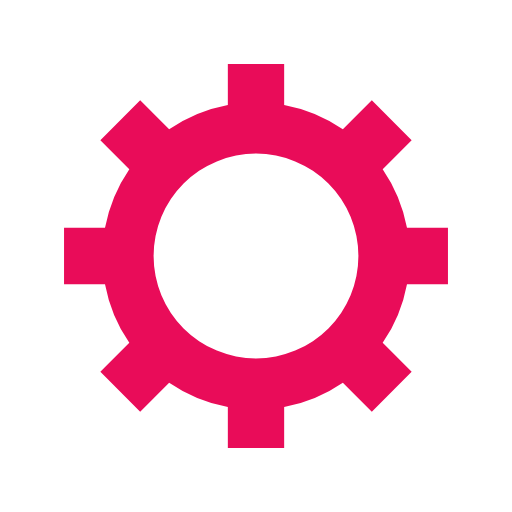
t = 0.00 s
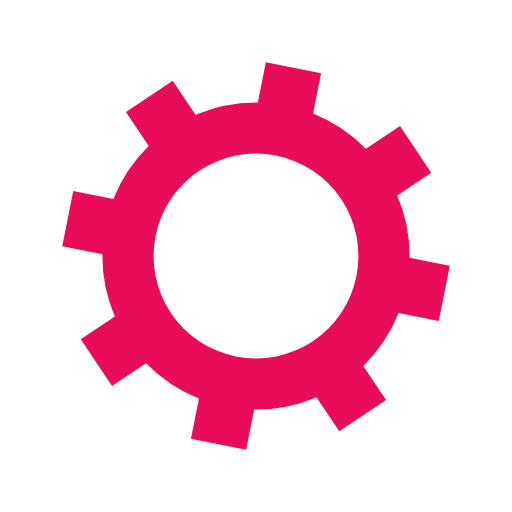
t = 0.05 s
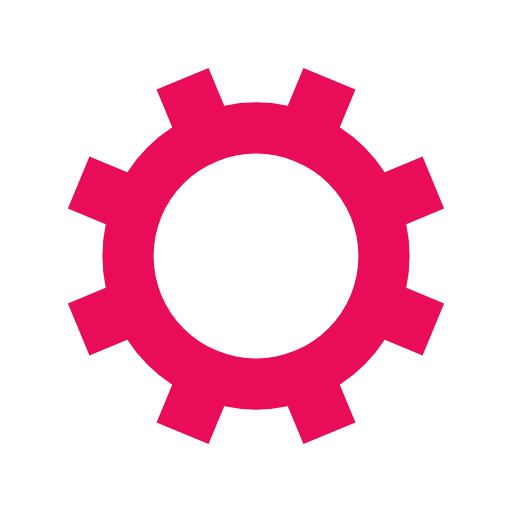
t = 0.10 s
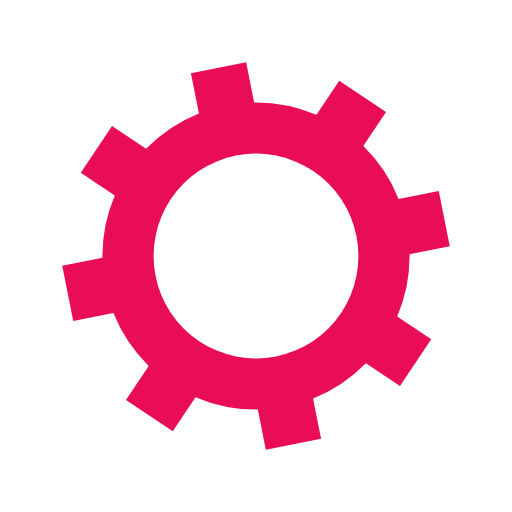
t = 0.15 s

The animated SVG that drew these frames (rendered in a browser with its animation timeline set to each time). Animation: 1 SMIL element (animateTransform=1); one cycle of 0.20 s, repeats indefinitely.

<?xml version="1.0" encoding="utf-8"?>
<svg xmlns="http://www.w3.org/2000/svg" xmlns:xlink="http://www.w3.org/1999/xlink" style="margin: auto; background: none; display: block; shape-rendering: auto;" width="98px" height="98px" viewBox="0 0 100 100" preserveAspectRatio="xMidYMid">
<g transform="translate(50 50)">
<g>
<animateTransform attributeName="transform" type="rotate" values="0;45" keyTimes="0;1" dur="0.2s" repeatCount="indefinite"></animateTransform><path d="M29.491524206117255 -5.5 L37.491524206117255 -5.5 L37.491524206117255 5.5 L29.491524206117255 5.5 A30 30 0 0 1 24.742744050198738 16.964569457146712 L24.742744050198738 16.964569457146712 L30.399598299691117 22.621423706639092 L22.621423706639096 30.399598299691114 L16.964569457146716 24.742744050198734 A30 30 0 0 1 5.5 29.491524206117255 L5.5 29.491524206117255 L5.5 37.491524206117255 L-5.499999999999997 37.491524206117255 L-5.499999999999997 29.491524206117255 A30 30 0 0 1 -16.964569457146705 24.742744050198738 L-16.964569457146705 24.742744050198738 L-22.621423706639085 30.399598299691117 L-30.399598299691117 22.621423706639092 L-24.742744050198738 16.964569457146712 A30 30 0 0 1 -29.491524206117255 5.500000000000009 L-29.491524206117255 5.500000000000009 L-37.491524206117255 5.50000000000001 L-37.491524206117255 -5.500000000000001 L-29.491524206117255 -5.500000000000002 A30 30 0 0 1 -24.742744050198738 -16.964569457146705 L-24.742744050198738 -16.964569457146705 L-30.399598299691117 -22.621423706639085 L-22.621423706639092 -30.399598299691117 L-16.964569457146712 -24.742744050198738 A30 30 0 0 1 -5.500000000000011 -29.491524206117255 L-5.500000000000011 -29.491524206117255 L-5.500000000000012 -37.491524206117255 L5.499999999999998 -37.491524206117255 L5.5 -29.491524206117255 A30 30 0 0 1 16.964569457146702 -24.74274405019874 L16.964569457146702 -24.74274405019874 L22.62142370663908 -30.39959829969112 L30.399598299691117 -22.6214237066391 L24.742744050198738 -16.964569457146716 A30 30 0 0 1 29.491524206117255 -5.500000000000013 M0 -20A20 20 0 1 0 0 20 A20 20 0 1 0 0 -20" fill="#e90c59"></path></g></g>
<!-- [ldio] generated by https://loading.io/ --></svg>